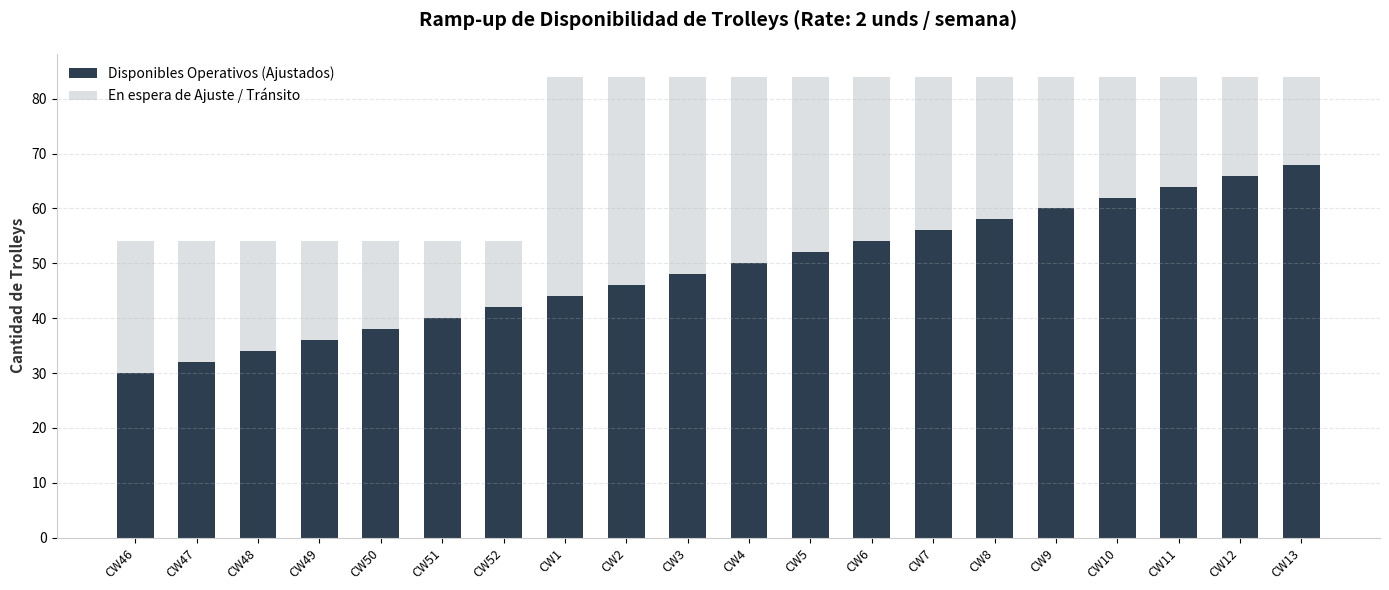

Here is the Python script that generated this plot:
import pandas as pd
import matplotlib.pyplot as plt
import numpy as np

# 1. Definición de la línea de tiempo (ejemplo con semanas del año)
semanas = [f"CW{i}" for i in range(46, 53)] + [f"CW{i}" for i in range(1, 14)]

# Supongamos que partimos de una base inicial y modelamos la llegada de los lotes:
# Base: 30 trolleys desde el inicio.
# Batch 1: 24 trolleys (llega en CW46, disponible tras aduana).
# Batch 2: 30 trolleys (llega en CW2, disponible tras aduana en CW7).

n = len(semanas)
fisico = []
disponible = []

# Lógica de simulación para el DataFrame
base_trolleys = 30
batch1_llegada = 0 # CW46
batch1_liberacion = 3 # CW52 (ejemplo basado en tu imagen)
batch2_llegada = 8 # CW2
batch2_liberacion = 13 # CW7

# Tasa de ajuste de 2 unidades por semana por tu equipo
tasa_ajuste = 2
ajustados_acumulados = 0

datos = []
for i, sem in enumerate(semanas):
    # Simulación simple de inventario físico en planta
    # (Esto se puede ajustar según tus semanas exactas de calendario)
    if i < 7: # Del CW46 al CW52
        inventario_fisico = 30 + (24 if i >= 0 else 0) # Ejemplo esquemático
    else:
        inventario_fisico = 30 + 24 + 30

    # Capacidad limitada por el cuello de botella de ajuste mecánico
    if i > 0:
        ajustados_acumulados = min(inventario_fisico, ajustados_acumulados + tasa_ajuste)
    else:
        ajustados_acumulados = base_trolleys # Arranque con la base

    datos.append({
        "Semana": sem,
        "Fisico": inventario_fisico,
        "Operativo": ajustados_acumulados
    })

df = pd.DataFrame(datos)

# 2. Plotting con estilo Lean / Industrial Minimalista
fig, ax = plt.subplots(figsize=(14, 6))

x = np.arange(len(df["Semana"]))
width = 0.6

# Barras de inventario operativo (lo que realmente importa para la operación)
rects1 = ax.bar(x, df["Operativo"], width, label='Disponibles Operativos (Ajustados)', color='#2C3E50')
# Barras de respaldo o físico total con transparencia
rects2 = ax.bar(x, df["Fisico"] - df["Operativo"], width, bottom=df["Operativo"], 
                label='En espera de Ajuste / Tránsito', color='#BDC3C7', alpha=0.5)

ax.set_ylabel('Cantidad de Trolleys', fontsize=11, fontweight='bold', color='#333333')
ax.set_title('Ramp-up de Disponibilidad de Trolleys (Rate: 2 unds / semana)', fontsize=14, fontweight='bold', pad=20)
ax.set_xticks(x)
ax.set_xticklabels(df["Semana"], rotation=45, ha='right', fontsize=9)
ax.legend(frameon=False, loc='upper left')

# Limpieza visual estilo Lean (quitar bordes innecesarios)
ax.spines['top'].set_visible(False)
ax.spines['right'].set_visible(False)
ax.spines['left'].set_color('#CCCCCC')
ax.spines['bottom'].set_color('#CCCCCC')
ax.grid(axis='y', linestyle='--', alpha=0.3)

plt.tight_layout()
plt.show()
